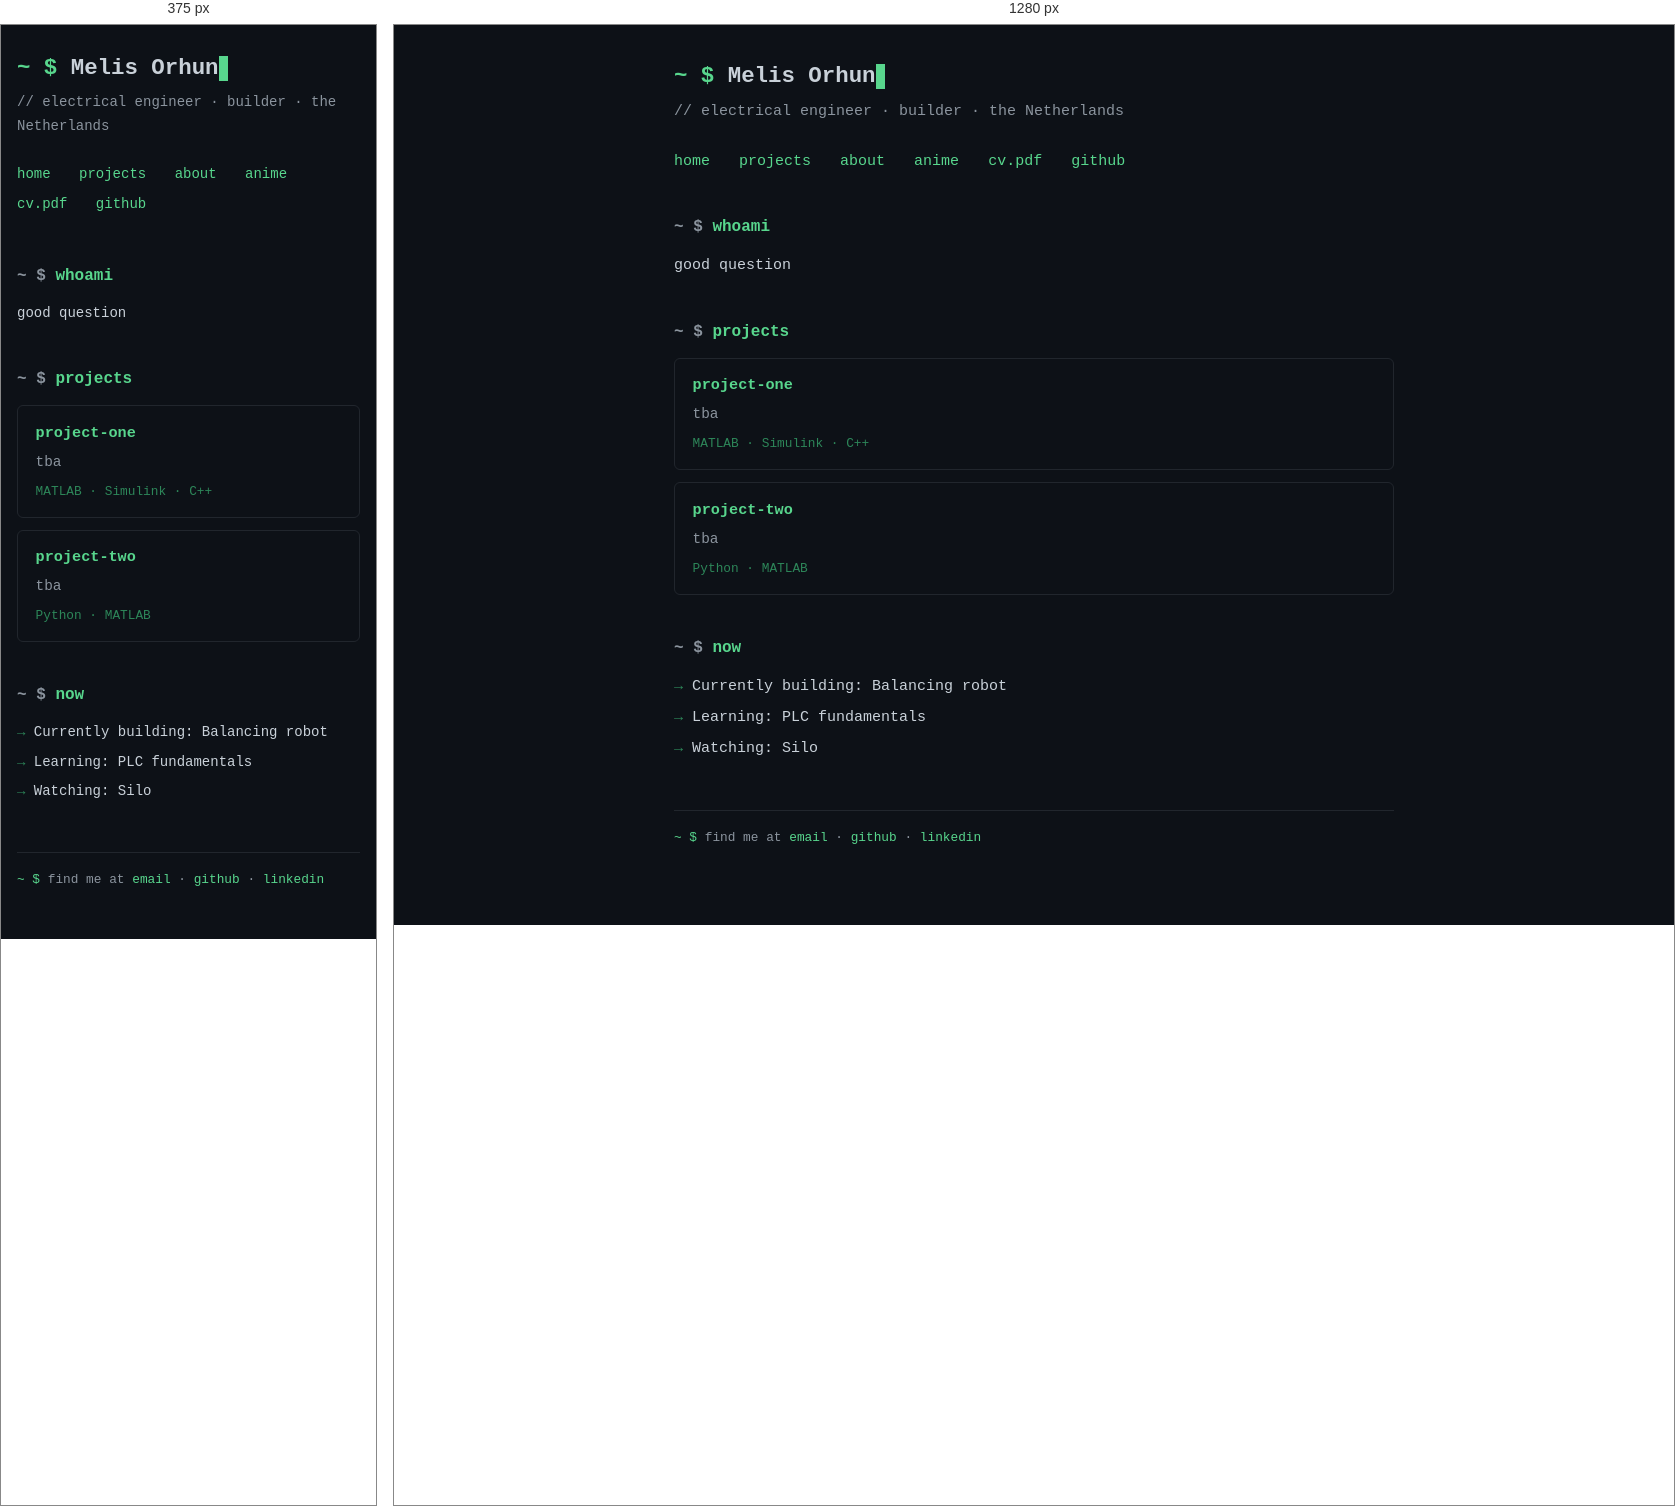
Rendered at 375 px and 1280 px, left to right.

<!-- file: index.html -->
<!DOCTYPE html>
<html lang="en">
<head>
  <meta charset="UTF-8">
  <meta name="viewport" content="width=device-width, initial-scale=1.0">
  <title>melisorhun@dev</title>
  <link rel="stylesheet" href="css/style.css">
</head>
<body>

  <header>
    <h1><span class="prompt"></span>Melis Orhun<span class="cursor"></span></h1>
    <p class="intro">// electrical engineer · builder · the Netherlands</p>

    <nav>
      <a href="index.html">home</a>
      <a href="projects.html">projects</a>
      <a href="about.html">about</a>
      <a href="anime.html">anime</a>
      <a href="assets/cv.pdf">cv.pdf</a>
      <a href="https://github.com/slmnuhro">github</a>
    </nav>
  </header>
 
  <main>
    <section id="about">
      <h2>whoami</h2>
      <p>good question</p>
    </section>
 
    <section id="projects">
      <h2>projects</h2>
      <article class="project">
        <h3><a href="#">project-one</a></h3>
        <p>tba</p>
        <div class="stack">MATLAB · Simulink · C++</div>
      </article>
      <article class="project">
        <h3><a href="#">project-two</a></h3>
        <p>tba</p>
        <div class="stack">Python · MATLAB</div>
      </article>
    </section>
 
    <section id="now">
      <h2>now</h2>
      <ul>
        <li>Currently building: <span class="hl">Balancing robot</span></li>
        <li>Learning: <span class="hl">PLC fundamentals</span></li>
        <li>Watching: <span class="hl">Silo</span></li>
      </ul>
    </section>
  </main>
 
  <footer>
    <span class="prompt"></span>find me at
    <a href="mailto:melisorhun@gmail.com">email</a> ·
    <a href="https://github.com/slmnuhro">github</a> ·
    <a href="https://linkedin.com/in/melisorhun">linkedin</a>
  </footer>
 
</body>
</html>
 

/* @media block from style.css */
@media (max-width: 480px) {
  body { font-size: 14px; padding: 1.5rem 1rem 3rem; }
  nav a { display: inline-block; margin-bottom: 0.4rem; }
}